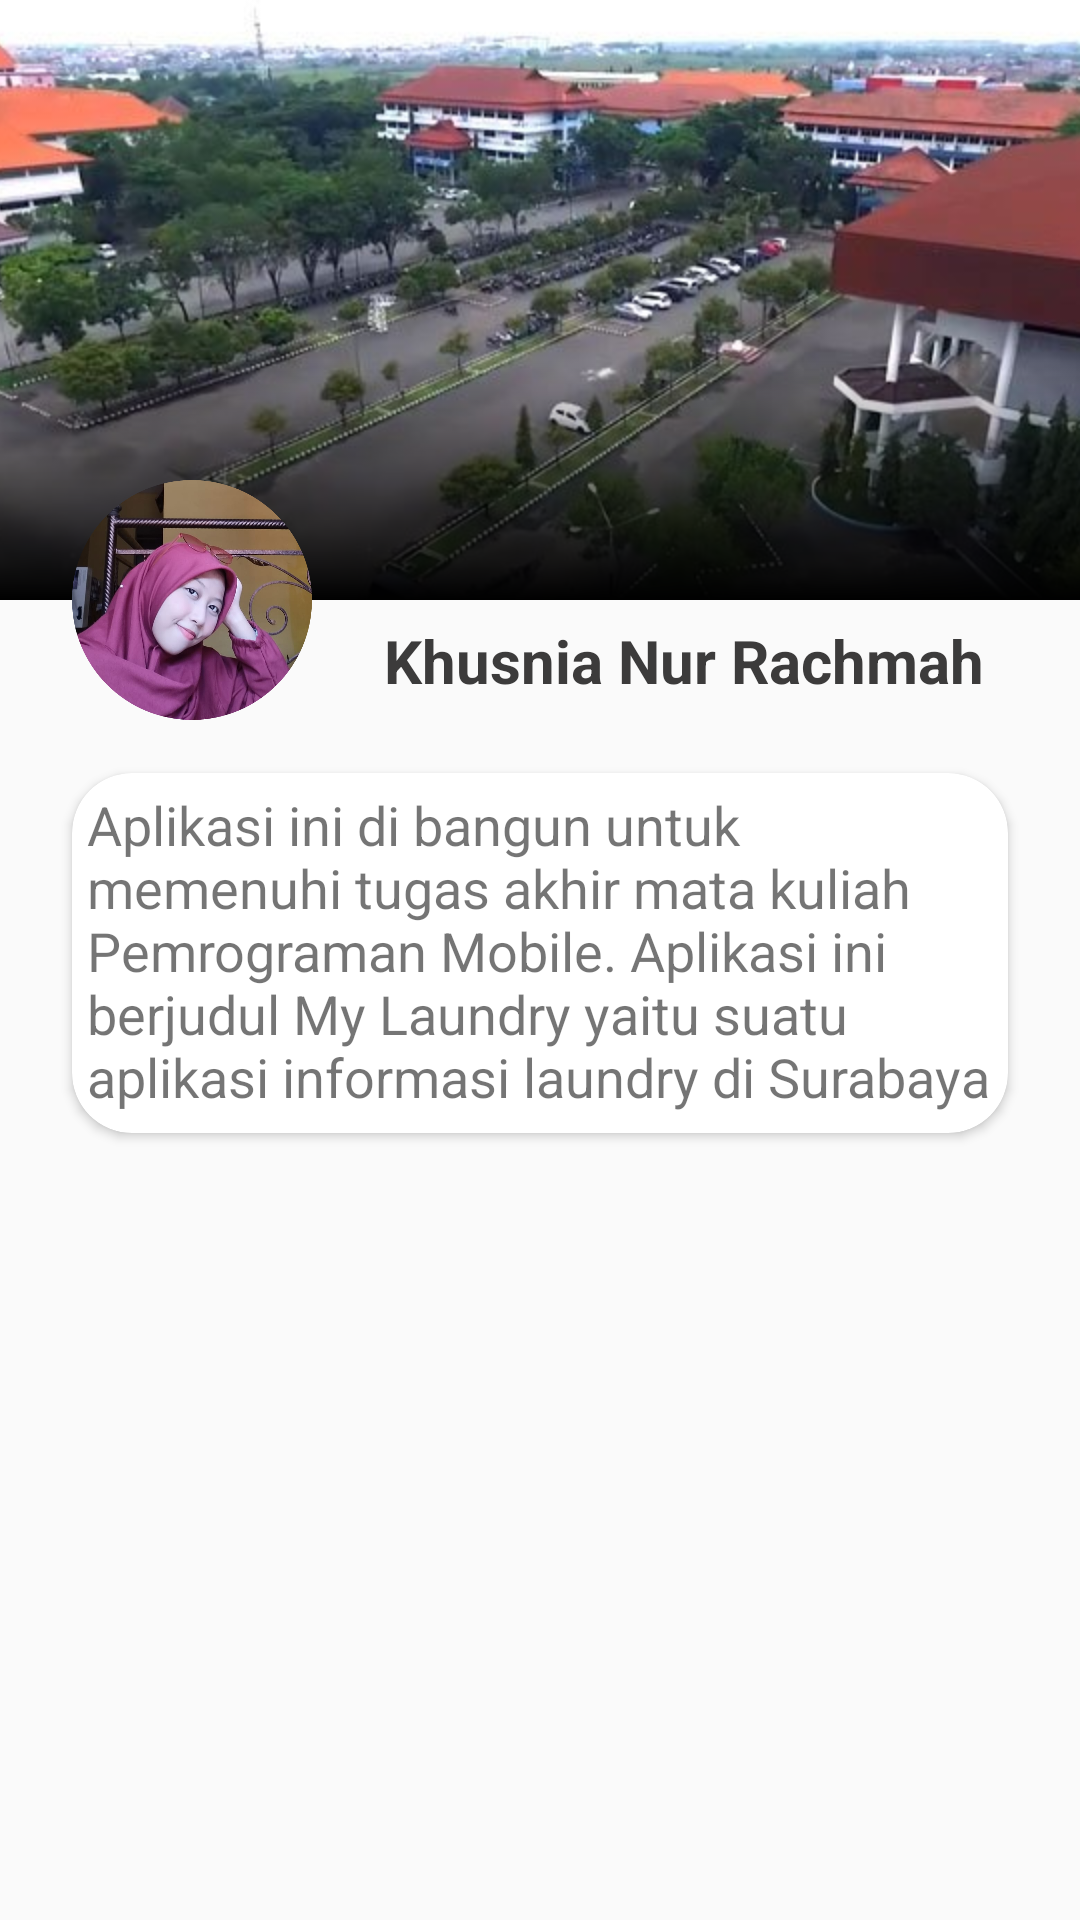

Here is an Android app screen rendered from its layout file. Give the layout XML and the strings, colors and styles it references.
<!-- AndroidManifest.xml: application theme AppTheme -->
<!-- res/layout/activity_about.xml -->
<?xml version="1.0" encoding="utf-8"?>
<androidx.constraintlayout.widget.ConstraintLayout xmlns:android="http://schemas.android.com/apk/res/android"
    xmlns:app="http://schemas.android.com/apk/res-auto"
    xmlns:tools="http://schemas.android.com/tools"
    android:layout_width="match_parent"
    android:layout_height="match_parent"
    tools:context=".AboutActivity">

    <ImageView
        android:id="@+id/imageView5"
        android:layout_width="wrap_content"
        android:layout_height="200dp"
        android:scaleType="centerCrop"
        app:layout_constraintEnd_toEndOf="parent"
        app:layout_constraintStart_toStartOf="parent"
        app:layout_constraintTop_toTopOf="parent"
        app:srcCompat="@drawable/upn" />

    <ImageView
        android:id="@+id/imageView6"
        android:layout_width="0dp"
        android:layout_height="80dp"
        app:layout_constraintBottom_toBottomOf="@+id/imageView5"
        app:layout_constraintEnd_toEndOf="parent"
        app:layout_constraintStart_toStartOf="parent"
        app:srcCompat="@drawable/gradient_black" />

    <ImageView
        android:id="@+id/imageView11"
        android:layout_width="80dp"
        android:layout_height="80dp"
        android:layout_marginStart="24dp"
        app:layout_constraintBottom_toBottomOf="@+id/imageView5"
        app:layout_constraintStart_toStartOf="parent"
        app:layout_constraintTop_toBottomOf="@+id/imageView5"
        app:srcCompat="@drawable/potoku" />

    <TextView
        android:id="@+id/textView5"
        android:layout_width="wrap_content"
        android:layout_height="wrap_content"
        android:layout_marginStart="24dp"
        android:text="Khusnia Nur Rachmah"
        android:textStyle="bold"
        android:textColor="#3C3B3B"
        android:textSize="20sp"
        app:layout_constraintBottom_toBottomOf="@+id/imageView11"
        app:layout_constraintStart_toEndOf="@+id/imageView11"
        app:layout_constraintTop_toBottomOf="@+id/imageView5" />

    <androidx.cardview.widget.CardView
        android:layout_width="0dp"
        app:cardCornerRadius="20dp"
        android:layout_height="120dp"
        android:layout_marginStart="24dp"
        android:layout_marginTop="24dp"
        android:layout_marginEnd="24dp"
        app:layout_constraintEnd_toEndOf="parent"
        app:layout_constraintStart_toStartOf="parent"
        app:layout_constraintTop_toBottomOf="@+id/textView5" >

        <TextView
            android:id="@+id/textView9"
            android:padding="5dp"
            android:textSize="18sp"
            android:layout_gravity="center"
            android:layout_width="wrap_content"
            android:layout_height="wrap_content"
            android:text="Aplikasi ini di bangun untuk memenuhi tugas akhir mata kuliah Pemrograman Mobile. Aplikasi ini berjudul My Laundry yaitu suatu aplikasi informasi laundry di Surabaya Barat berbasis Android." />
    </androidx.cardview.widget.CardView>
</androidx.constraintlayout.widget.ConstraintLayout>
<!-- resources referenced by this layout -->
<resources>
  <!-- drawable gradient_black (drawable) -->
  <?xml version="1.0" encoding="utf-8"?>
  <shape xmlns:android="http://schemas.android.com/apk/res/android"
      android:shape="rectangle">
  
      <gradient
          android:angle="90"
          android:startColor="#000000"
          android:type="linear" />
  
      <corners
          android:radius="0dp"/>
  
  </shape>
  <!-- drawable potoku: png bitmap (drawable, 485496 bytes) -->
  <!-- drawable upn: jpg bitmap (drawable, 50445 bytes) -->
  <style name="AppTheme" parent="Theme.AppCompat.Light.DarkActionBar">
          
          <item name="colorPrimary">@color/colorPrimary</item>
          <item name="colorPrimaryDark">@color/colorPrimaryDark</item>
          <item name="colorAccent">@color/colorAccent</item>
      </style>
  <color name="colorPrimary">#008577</color>
  <color name="colorPrimaryDark">#00574B</color>
  <color name="colorAccent">#D81B60</color>
</resources>
